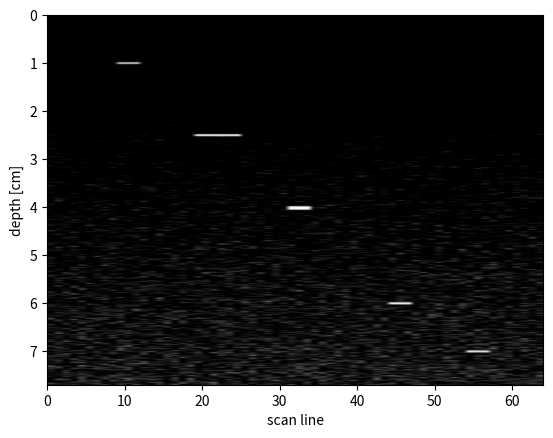

Write Python code to recreate this figure.
import numpy as np
import matplotlib.pyplot as plt
from scipy.signal import butter, filtfilt, hilbert

fs = 50e6
t = np.arange(0, 100e-6, 1 / fs)

def pulse(t, tc, amp, f0=5e6, sigma=0.15e-6):
    return amp * np.exp(-(t - tc) ** 2 / (2 * sigma ** 2)) * np.sin(2 * np.pi * f0 * t)

def to_brightness(env, dynamic_range_db=60.0):
    env = env / (env.max() + 1e-12)          # 最大を1に正規化
    db = 20 * np.log10(env + 1e-12)          # dB化(0 dBが最大)
    db = np.clip(db, -dynamic_range_db, 0)   # 表示レンジ外を切り捨て
    return ((db + dynamic_range_db) / dynamic_range_db * 255).astype(np.uint8)

targets = [
    (10, 1.0, 1.0),
    (20, 2.5, 0.8),
    (23, 2.5, 0.8),
    (32, 4.0, 0.6),
    (32, 4.03, 0.6),
    (45, 6.0, 0.4),
    (55, 7.0, 0.3),
]

image = np.zeros((len(t), 64))

b,a = butter(4, [3e6 / (fs / 2), 7e6 / (fs / 2)], btype = "band")
depth_cm = t * 1540 / 2 * 100

for line in range(64):
    rf = 0.03 * np.random.randn(len(t))

    for(tl, depth, amp) in targets:
        if(abs(tl - line) <= 1):
            tc = 2 * (depth / 100) / 1540
            rf += pulse(t, tc, amp)

    pulse_filtered = filtfilt(b, a, rf)

    env = np.abs(hilbert(pulse_filtered))
    env_tgc = env * (1.0 + 3 * depth_cm)

    image[:, line] = env_tgc

brightness_image = to_brightness(image, dynamic_range_db=30.0)

plt.imshow(brightness_image, cmap="gray", aspect="auto",
           extent=[0, 64, depth_cm.max(), 0])
plt.xlabel("scan line")
plt.ylabel("depth [cm]")
plt.savefig("day20_image_30db.png")
